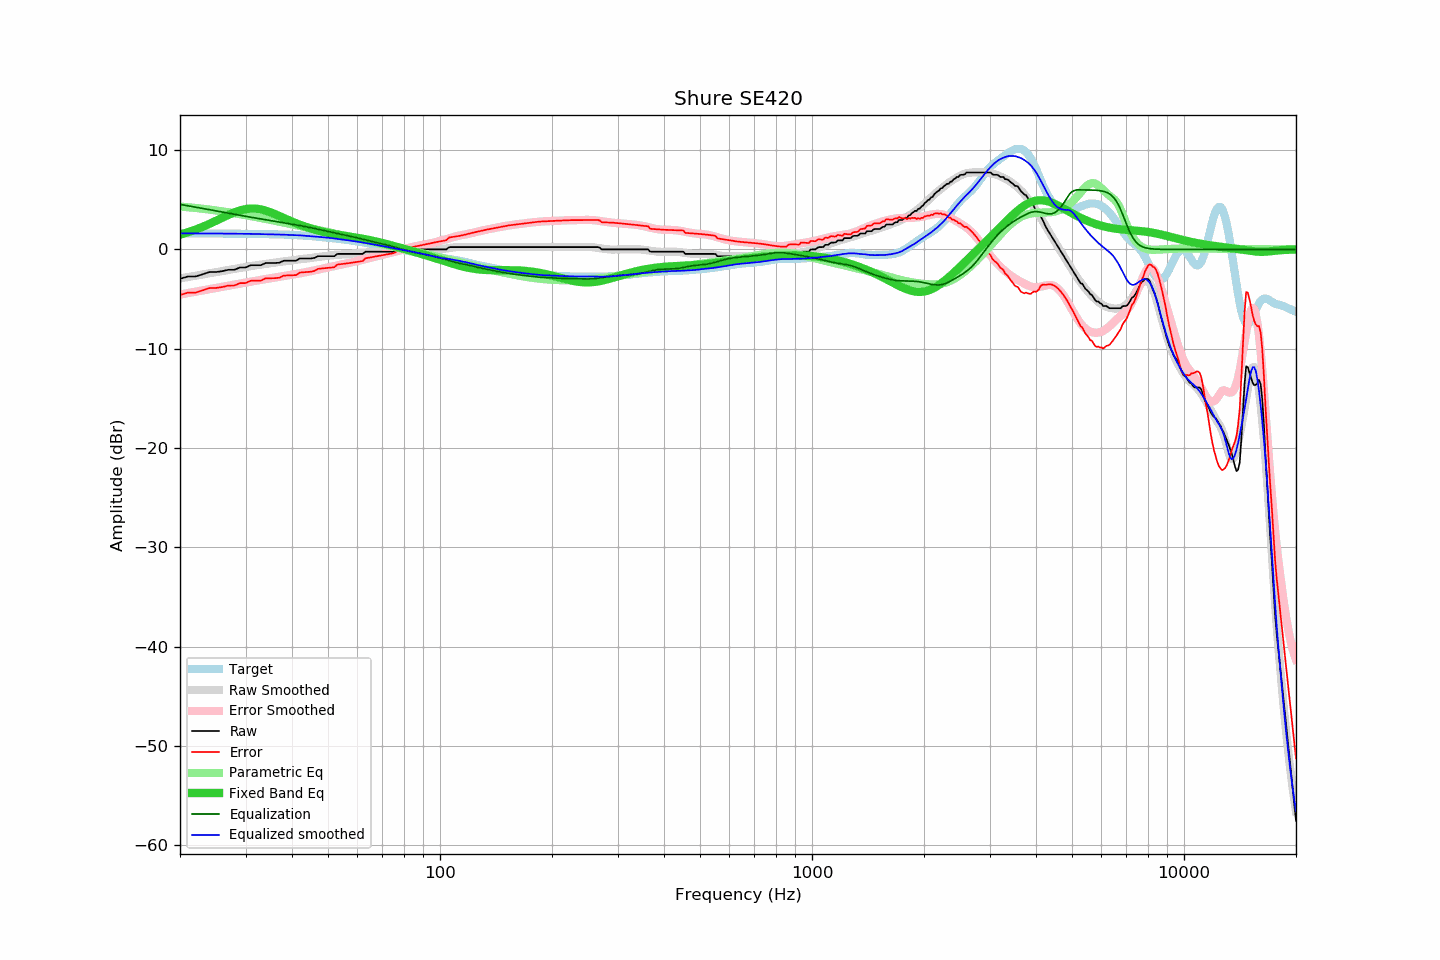

Data behind this chart, as committed beside it:
frequency, raw, error, smoothed, error_smoothed, equalization, parametric_eq, equalized_raw, equalized_smoothed, target
20, -2.96, -4.59, -2.92, -4.54, 4.54, 1.49, 1.58, 1.62, 1.63
21, -2.73, -4.36, -2.78, -4.40, 4.40, 1.73, 1.67, 1.62, 1.63
22, -2.73, -4.35, -2.65, -4.26, 4.26, 1.99, 1.53, 1.61, 1.62
23, -2.51, -4.12, -2.52, -4.13, 4.13, 2.27, 1.62, 1.61, 1.62
24, -2.28, -3.89, -2.40, -4.00, 4.00, 2.58, 1.73, 1.61, 1.61
25, -2.28, -3.88, -2.28, -3.88, 3.88, 2.89, 1.60, 1.60, 1.60
26, -2.19, -3.79, -2.16, -3.76, 3.76, 3.19, 1.57, 1.60, 1.60
27, -2.05, -3.64, -2.06, -3.65, 3.65, 3.48, 1.60, 1.59, 1.59
28, -2.05, -3.63, -1.95, -3.54, 3.54, 3.73, 1.49, 1.59, 1.58
29, -1.82, -3.40, -1.86, -3.44, 3.44, 3.93, 1.62, 1.58, 1.58
30, -1.82, -3.39, -1.76, -3.34, 3.34, 4.06, 1.52, 1.57, 1.57
31, -1.59, -3.15, -1.68, -3.24, 3.24, 4.12, 1.66, 1.57, 1.56
32, -1.59, -3.15, -1.60, -3.16, 3.16, 4.11, 1.57, 1.56, 1.56
33, -1.59, -3.14, -1.53, -3.07, 3.07, 4.03, 1.48, 1.54, 1.55
34, -1.37, -2.91, -1.46, -2.99, 2.99, 3.90, 1.62, 1.53, 1.54
35, -1.37, -2.90, -1.38, -2.91, 2.91, 3.74, 1.55, 1.53, 1.53
36, -1.37, -2.89, -1.32, -2.84, 2.84, 3.56, 1.47, 1.52, 1.52
37, -1.34, -2.85, -1.26, -2.77, 2.77, 3.37, 1.43, 1.50, 1.51
38, -1.14, -2.64, -1.21, -2.69, 2.69, 3.18, 1.55, 1.49, 1.50
39, -1.14, -2.62, -1.16, -2.62, 2.62, 2.99, 1.48, 1.47, 1.48
40, -1.14, -2.60, -1.10, -2.55, 2.55, 2.81, 1.41, 1.45, 1.46
41, -1.14, -2.58, -1.05, -2.48, 2.48, 2.64, 1.34, 1.43, 1.44
42, -0.91, -2.33, -0.99, -2.41, 2.41, 2.49, 1.50, 1.42, 1.42
43, -0.91, -2.30, -0.95, -2.33, 2.33, 2.35, 1.42, 1.39, 1.39
44, -0.91, -2.28, -0.91, -2.26, 2.26, 2.22, 1.35, 1.35, 1.37
45, -0.91, -2.25, -0.86, -2.18, 2.18, 2.10, 1.28, 1.33, 1.34
46, -0.85, -2.16, -0.81, -2.11, 2.11, 2.00, 1.26, 1.30, 1.31
47, -0.68, -1.95, -0.76, -2.03, 2.03, 1.90, 1.36, 1.27, 1.28
48, -0.68, -1.92, -0.72, -1.96, 1.96, 1.81, 1.28, 1.24, 1.24
49, -0.68, -1.89, -0.68, -1.89, 1.89, 1.74, 1.21, 1.21, 1.21
50, -0.68, -1.86, -0.63, -1.82, 1.82, 1.67, 1.14, 1.18, 1.18
51, -0.68, -1.82, -0.60, -1.75, 1.75, 1.60, 1.07, 1.15, 1.15
52, -0.68, -1.79, -0.57, -1.68, 1.68, 1.55, 1.00, 1.11, 1.11
53, -0.45, -1.52, -0.55, -1.61, 1.61, 1.49, 1.16, 1.06, 1.08
54, -0.45, -1.49, -0.53, -1.55, 1.55, 1.44, 1.10, 1.02, 1.04
55, -0.45, -1.45, -0.50, -1.49, 1.49, 1.39, 1.04, 0.98, 1.00
56, -0.45, -1.41, -0.48, -1.42, 1.42, 1.35, 0.98, 0.94, 0.97
57, -0.45, -1.38, -0.46, -1.36, 1.36, 1.30, 0.91, 0.90, 0.93
58, -0.45, -1.34, -0.43, -1.29, 1.29, 1.26, 0.84, 0.86, 0.89
59, -0.45, -1.29, -0.40, -1.23, 1.23, 1.21, 0.78, 0.82, 0.85
60, -0.45, -1.25, -0.38, -1.16, 1.16, 1.17, 0.71, 0.78, 0.80
61, -0.45, -1.21, -0.35, -1.10, 1.10, 1.12, 0.65, 0.74, 0.76
62, -0.45, -1.16, -0.34, -1.03, 1.03, 1.07, 0.58, 0.69, 0.71
63, -0.23, -0.89, -0.33, -0.97, 0.97, 1.03, 0.74, 0.64, 0.67
64, -0.23, -0.85, -0.30, -0.91, 0.91, 0.98, 0.68, 0.61, 0.62
65, -0.23, -0.80, -0.28, -0.85, 0.85, 0.92, 0.62, 0.57, 0.58
66, -0.23, -0.76, -0.26, -0.79, 0.79, 0.87, 0.56, 0.52, 0.53
67, -0.23, -0.72, -0.26, -0.73, 0.73, 0.82, 0.50, 0.47, 0.49
68, -0.23, -0.67, -0.25, -0.67, 0.67, 0.76, 0.45, 0.43, 0.44
69, -0.23, -0.63, -0.23, -0.62, 0.62, 0.70, 0.39, 0.39, 0.40
70, -0.23, -0.59, -0.22, -0.57, 0.57, 0.65, 0.34, 0.35, 0.36
71, -0.23, -0.55, -0.21, -0.51, 0.51, 0.59, 0.28, 0.30, 0.32
72, -0.23, -0.50, -0.20, -0.45, 0.45, 0.53, 0.22, 0.25, 0.27
73, -0.23, -0.46, -0.19, -0.39, 0.39, 0.47, 0.16, 0.20, 0.23
74, -0.23, -0.42, -0.17, -0.33, 0.33, 0.41, 0.10, 0.17, 0.19
75, -0.23, -0.37, -0.14, -0.27, 0.27, 0.35, 0.04, 0.13, 0.15
76, -0.16, -0.26, -0.12, -0.21, 0.21, 0.30, 0.05, 0.09, 0.11
77, 0.00, -0.06, -0.09, -0.14, 0.14, 0.24, 0.14, 0.05, 0.06
78, 0.00, -0.02, -0.07, -0.08, 0.08, 0.18, 0.08, 0.01, 0.02
79, 0.00, 0.02, -0.05, -0.02, 0.02, 0.12, 0.02, -0.03, -0.02
... 553 more rows
